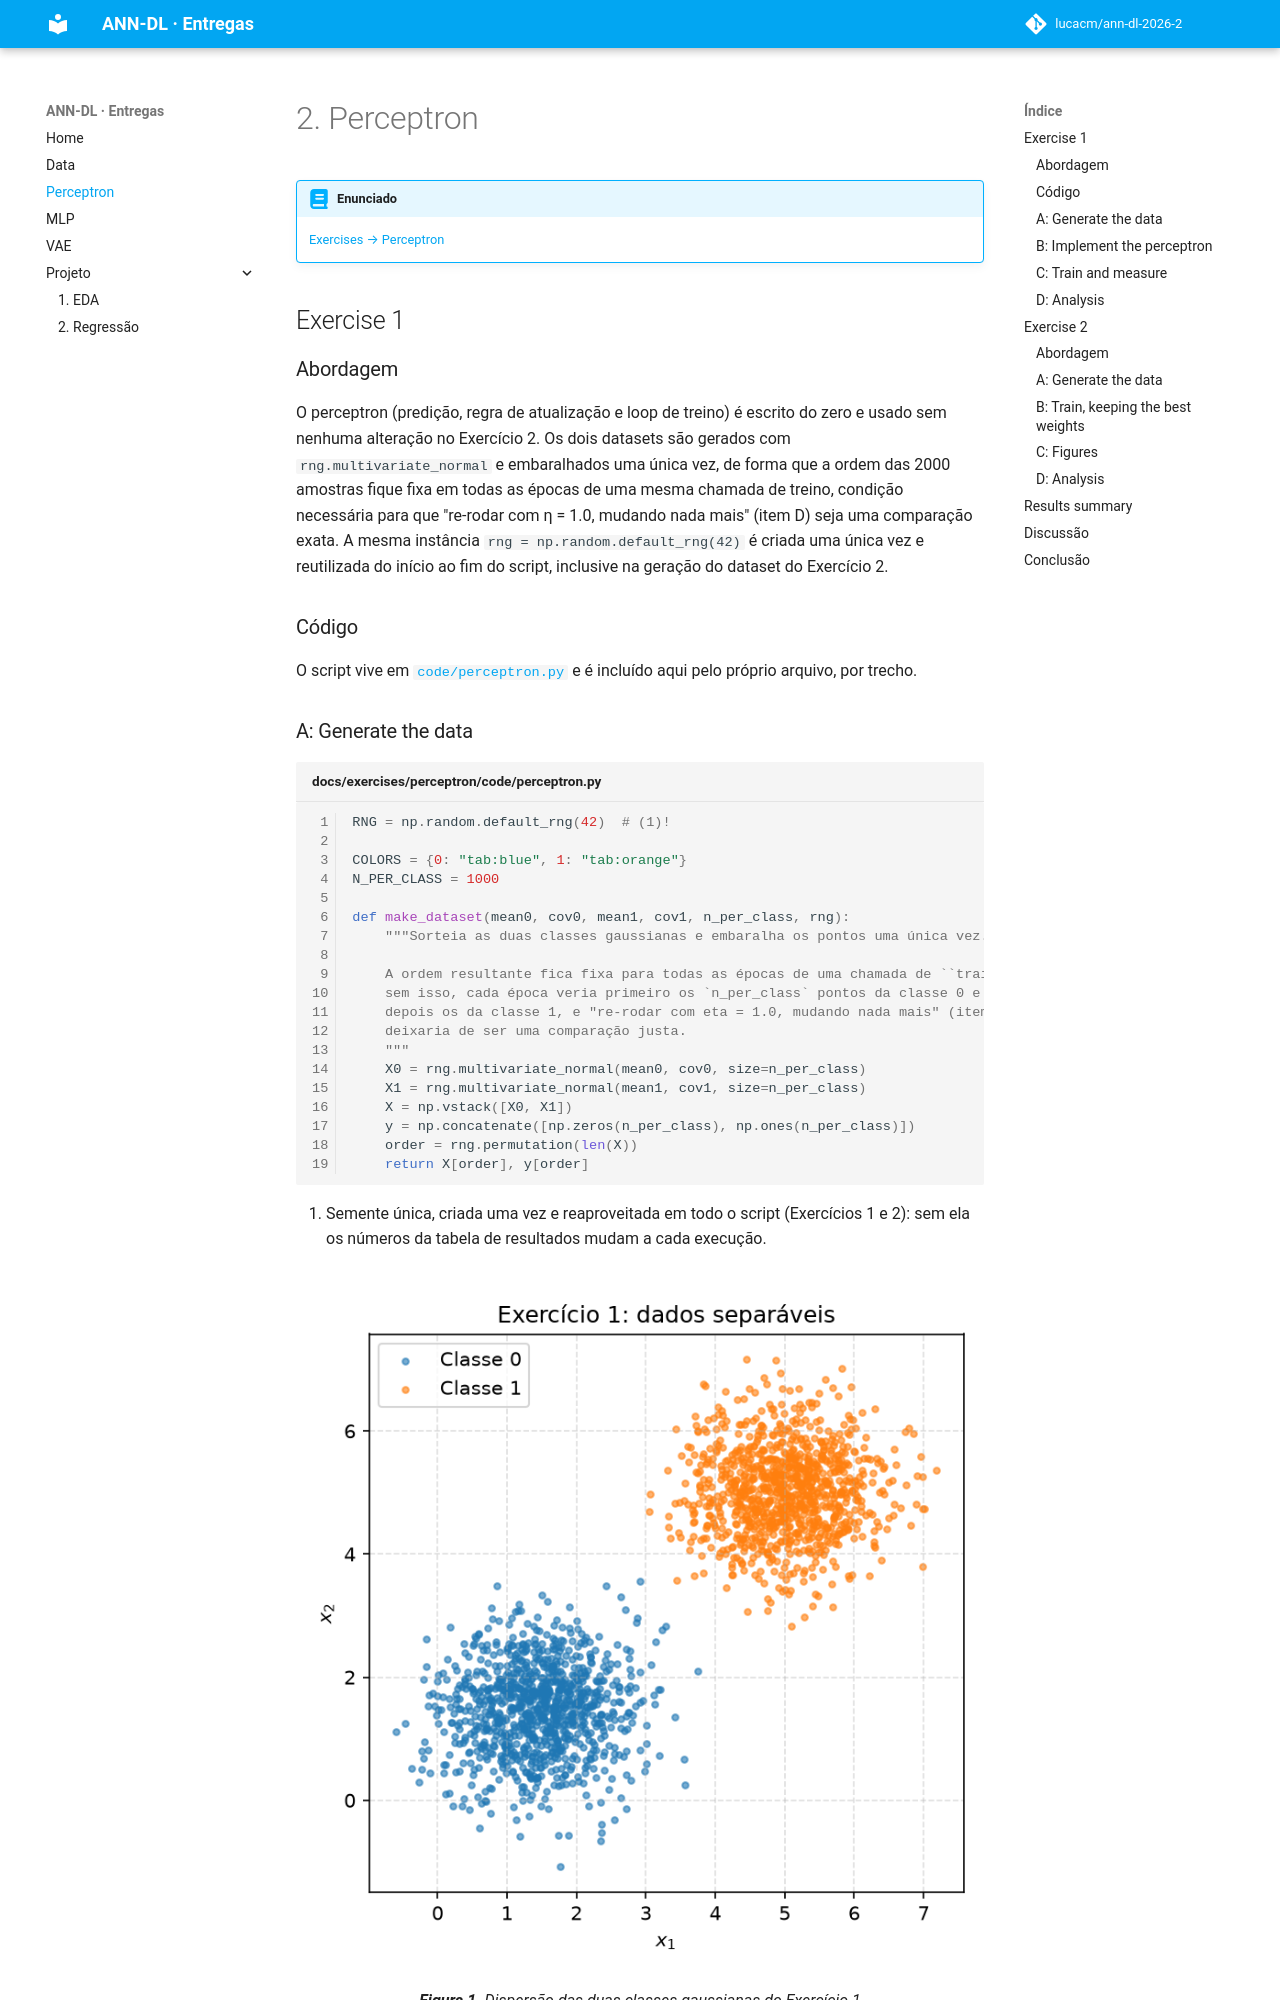

repository: lucacm/ann-dl-2026-2 · page: exercises/perceptron/index.html · generator: mkdocs

---
exercise: perceptron
ai_use: "Claude (via Claude Code) foi usado para planejar a entrega, escrever o script em
  code/, gerar as figuras e redigir a primeira versão das análises e deste relatório. Todo
  o código foi executado, os números conferidos contra a saída real do script, e o texto
  revisado pelo autor antes da entrega."
---

# 2. Perceptron

!!! abstract "Enunciado"

    [Exercises → Perceptron](https://insper.github.io/ann-dl/){:target='_blank'}

## Exercise 1

### Abordagem

O perceptron (predição, regra de atualização e loop de treino) é escrito do zero e usado sem
nenhuma alteração no Exercício 2. Os dois datasets são gerados com `rng.multivariate_normal` e
embaralhados uma única vez, de forma que a ordem das 2000 amostras fique fixa em todas as
épocas de uma mesma chamada de treino, condição necessária para que "re-rodar com η = 1.0,
mudando nada mais" (item D) seja uma comparação exata. A mesma instância
`rng = np.random.default_rng(42)` é criada uma única vez e reutilizada do início ao fim do
script, inclusive na geração do dataset do Exercício 2.

### Código

O script vive em [`code/perceptron.py`](https://github.com/lucacm/ann-dl-2026-2/blob/main/docs/exercises/perceptron/code/perceptron.py)
e é incluído aqui pelo próprio arquivo, por trecho.

### A: Generate the data

``` { .python .copy .select linenums='1' title="docs/exercises/perceptron/code/perceptron.py" }
--8<-- "docs/exercises/perceptron/code/perceptron.py:setup"

--8<-- "docs/exercises/perceptron/code/perceptron.py:data"
```

1.  Semente única, criada uma vez e reaproveitada em todo o script (Exercícios 1 e 2):
    sem ela os números da tabela de resultados mudam a cada execução.

![Dispersão dos 2000 pontos do Exercício 1, um da cor por classe](figures/fig01-separable-scatter.png)
/// caption
**Figura 1.** Dispersão das duas classes gaussianas do Exercício 1 (1000 pontos cada).
///
